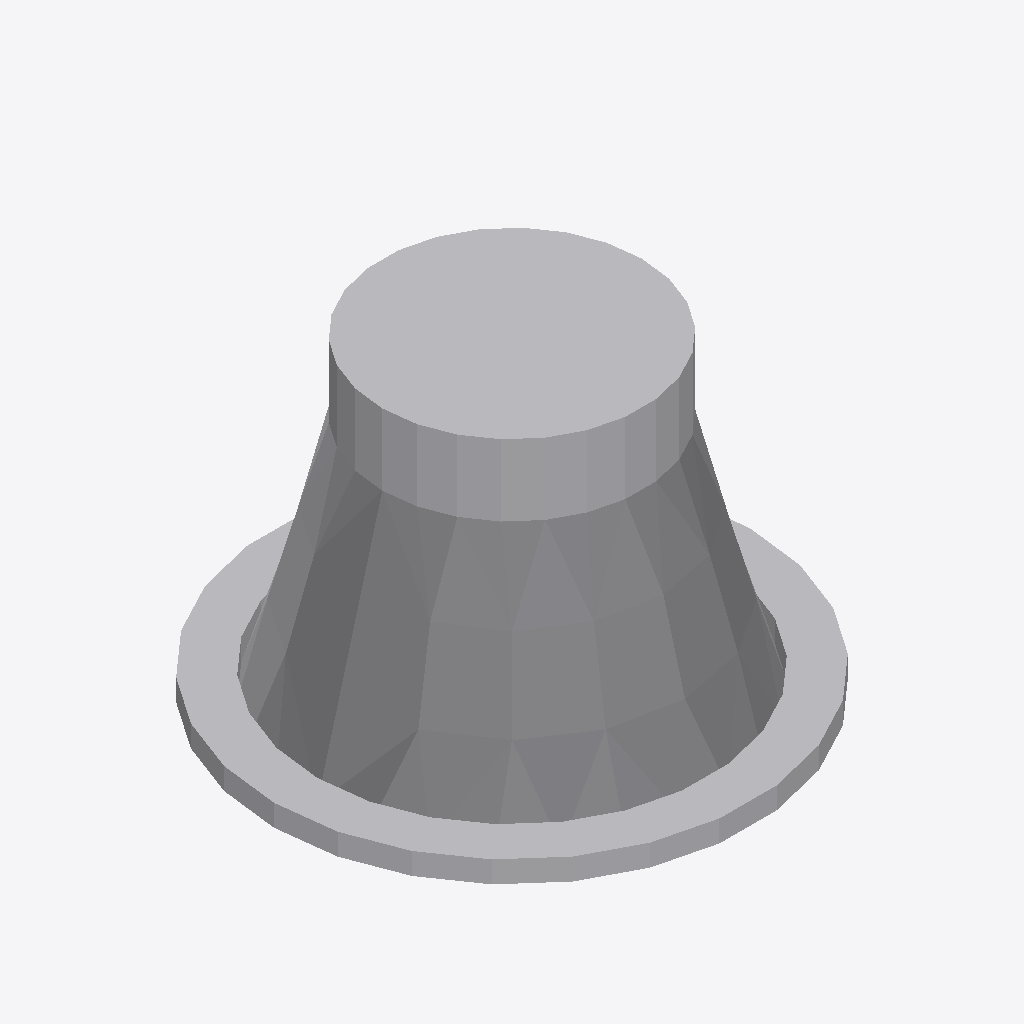
Isometric view of an IFC building model (IFC-SPF (STEP), schema IFC4, length unit millimetre), seen from the south-west, elements coloured by IFC class: 1 other element (light grey).
Extent 0.110 m × 0.109 m × 0.071 m (x, y, z). Elements (1): 1 IfcLightFixture.

HEADER;
FILE_DESCRIPTION(('ViewDefinition [CoordinationView]'),'2;1');
FILE_NAME('','2025-04-16T18:47:03',(),(),'IfcOpenShell 0.7.0','IfcOpenShell 0.7.0','');
FILE_SCHEMA(('IFC4'));
ENDSEC;
DATA;
#1=IFCPROJECT('02AAL9TMn9z82mSpp55sSD',$,'My Project',$,$,$,$,(#64),#45);
#516=IFCSITE('1_f0TzW1f6Z8U1JZq7dSw5',#515,'My Site',$,$,$,$,$,$,$,$,$,$,$);
#514=IFCLIGHTFIXTURE('2jovPy$Qn7Fg3Xb8W86bWL',#51,$,$,$,#525,#513,$,$);
ENDSEC;
